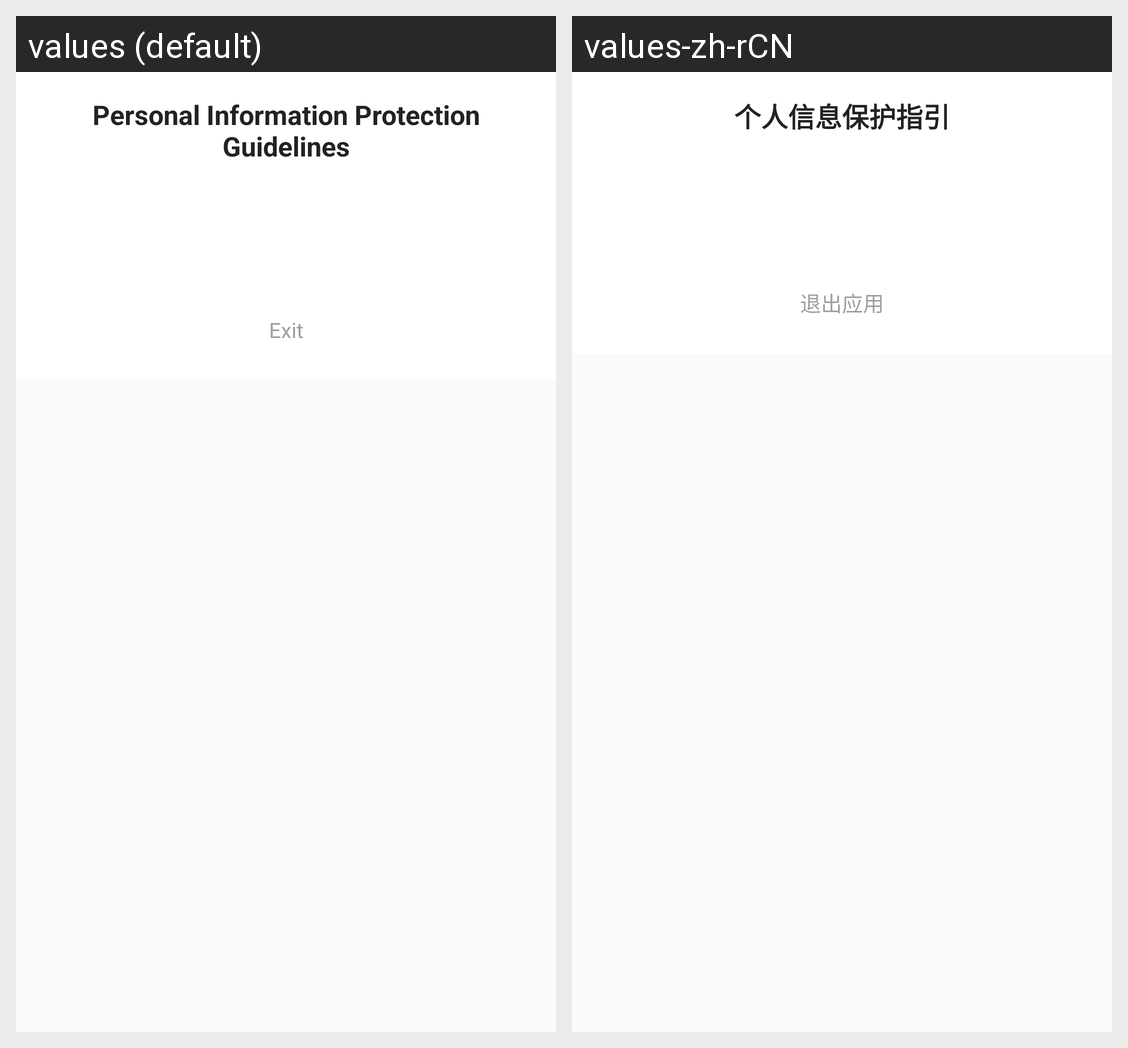

The same Android screen rendered under two of its app's locales, left to right. List the strings drawn on it with the default value and each locale's translation.
Android screen res/layout/dialog_privacy.xml rendered under 2 locales, left to right: values (default), values-zh-rCN. Device: Nexus 5 (rendered at 1080×1920; each locale shown at half size, 540×960, under a caption strip naming it); theme AppTheme.
Strings drawn on this screen, with the default value and each locale's value (text and hints the layout hard-codes, and strings that could not be matched under every locale, appear in the picture but are not listed):

dialog_title_privacy
  values: Personal Information Protection Guidelines
  values-zh-rCN: 个人信息保护指引

dialog_privacy_exit
  values: Exit
  values-zh-rCN: 退出应用
